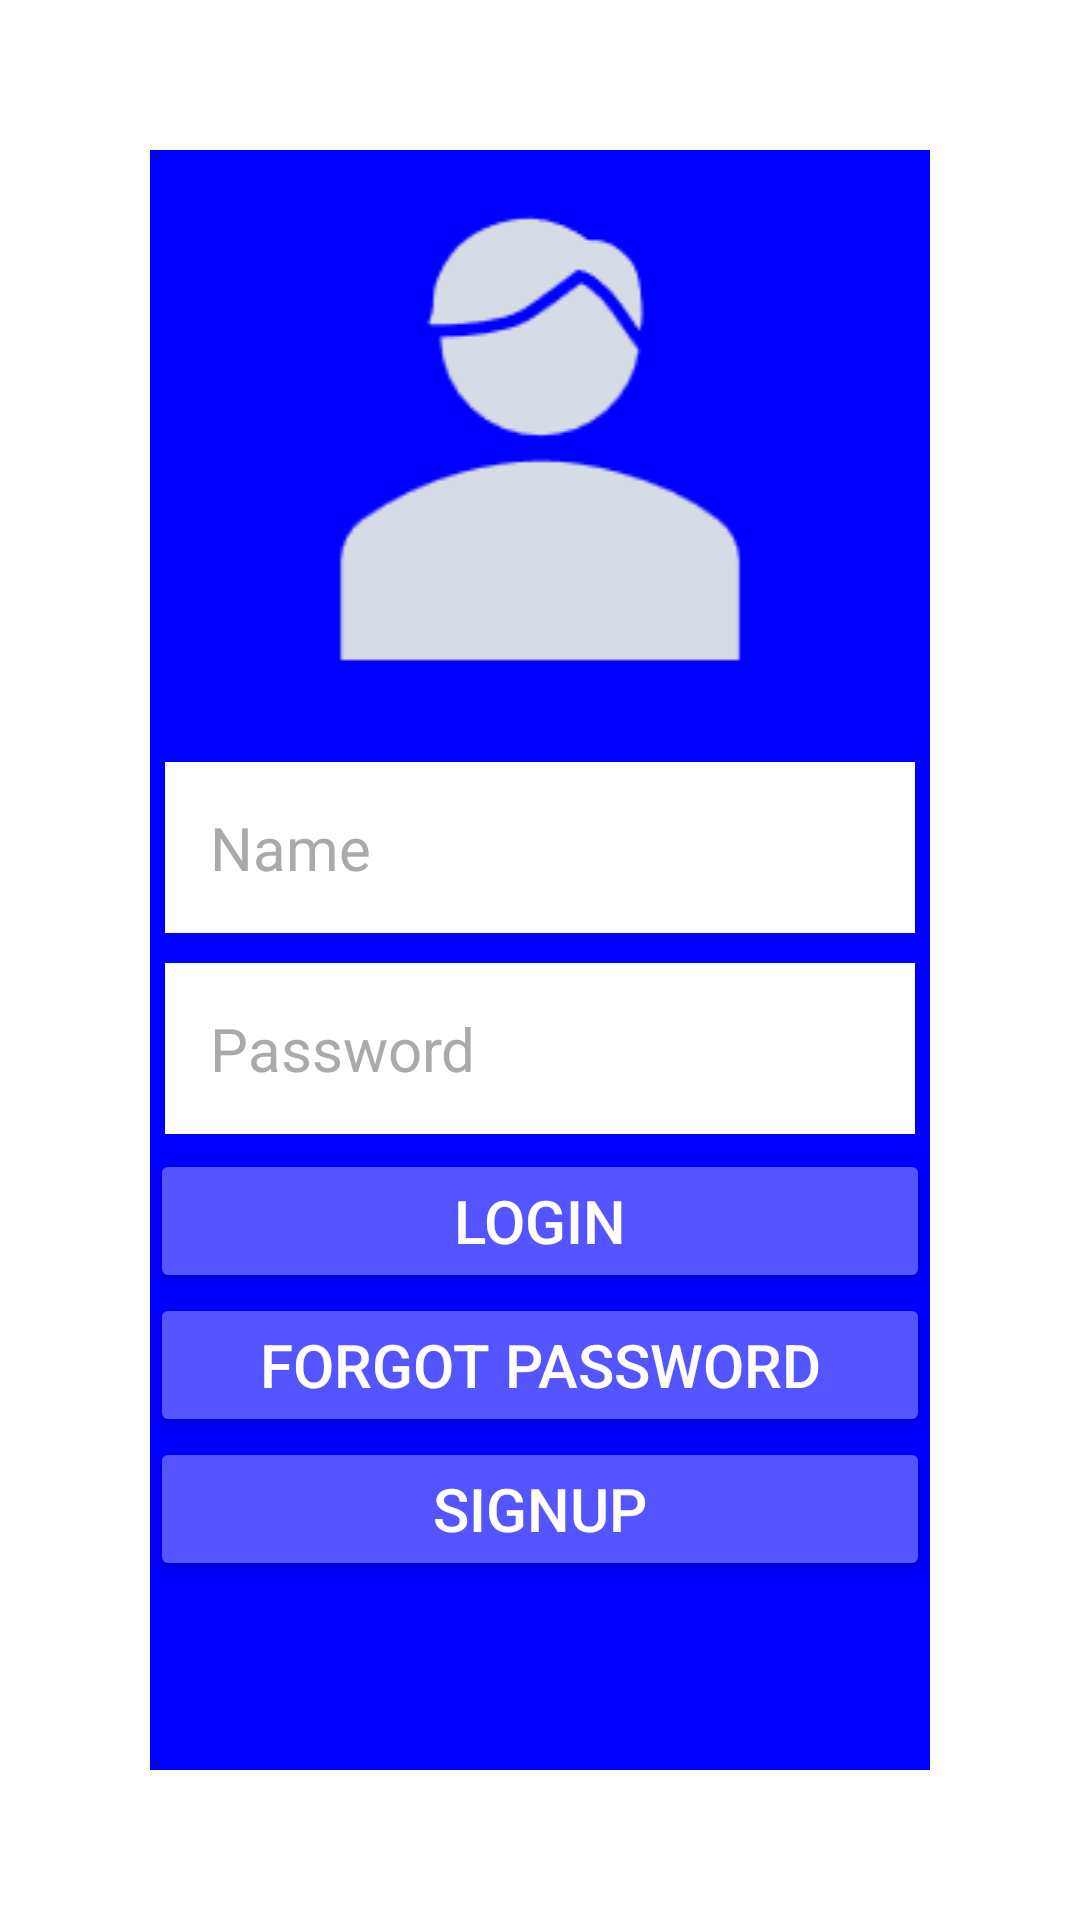

Android layout source for this screen:
<!-- AndroidManifest.xml: application theme Theme.FCIS_002 -->
<!-- res/layout/fragment_login.xml -->
<?xml version="1.0" encoding="utf-8"?>
<FrameLayout xmlns:android="http://schemas.android.com/apk/res/android"
    xmlns:app="http://schemas.android.com/apk/res-auto"
    xmlns:tools="http://schemas.android.com/tools"
    android:layout_width="match_parent"
    android:layout_height="match_parent"
    tools:context=".Login">

    <LinearLayout
        android:layout_width="match_parent"
        android:layout_height="match_parent"
        android:orientation="vertical"
        android:background="#0000FF"
        android:layout_margin="50dp">

        <ImageView
            android:id="@+id/imageView4"
            android:layout_width="match_parent"
            android:layout_height="wrap_content"
            android:src="@drawable/user" />

        <EditText
            android:id="@+id/txtName"
            android:layout_width="match_parent"
            android:layout_height="wrap_content"
            android:ems="10"
            android:backgroundTint="@color/white"
            android:background="@color/white"
            android:textColor="@color/black"
            android:textColorHint="#aaaaaa"
            android:inputType="text"
            android:minHeight="48dp"
            android:textSize="20dp"
            android:layout_margin="5dp"
            android:padding="15dp"
            android:hint="Name" />

        <EditText
            android:id="@+id/txtPassword"
            android:layout_width="match_parent"
            android:layout_height="wrap_content"
            android:backgroundTint="@color/white"
            android:background="@color/white"
            android:textColor="@color/black"
            android:textColorHint="#aaaaaa"
            android:ems="10"
            android:minHeight="48dp"
            android:layout_margin="5dp"
            android:textSize="20dp"
            android:padding="15dp"
            android:hint="Password"
            android:inputType="textPassword" />

        <Button
            android:id="@+id/button8"
            android:backgroundTint="#5555ff"
            android:textColor="@color/white"
            android:textSize="20dp"
            android:layout_width="match_parent"
            android:layout_height="wrap_content"
            android:text="Login" />

        <Button
            android:id="@+id/button9"
            android:layout_width="match_parent"
            android:layout_height="wrap_content"
            android:backgroundTint="#5555ff"
            android:textSize="20dp"
            android:textColor="@color/white"
            android:text="Forgot Password" />

        <Button
            android:id="@+id/button10"
            android:layout_width="match_parent"
            android:layout_height="wrap_content"
            android:backgroundTint="#5555ff"
            android:textSize="20dp"
            android:textColor="@color/white"
            android:text="SignUp" />
        <TextView
            android:id="@+id/txtMessage"
            android:layout_width="match_parent"
            android:layout_height="wrap_content"
            android:textColor="@color/white"/>
    </LinearLayout>
</FrameLayout>
<!-- resources referenced by this layout -->
<resources>
  <color name="black">#FF000000</color>
  <color name="white">#FFFFFFFF</color>
  <!-- drawable user: png bitmap (drawable, 3136 bytes) -->
  <style name="Theme.FCIS_002" parent="Theme.MaterialComponents.DayNight.DarkActionBar">
          
          <item name="colorPrimary">@color/purple_500</item>
          <item name="colorPrimaryVariant">@color/purple_700</item>
          <item name="colorOnPrimary">@color/white</item>
          
          <item name="colorSecondary">@color/teal_200</item>
          <item name="colorSecondaryVariant">@color/teal_700</item>
          <item name="colorOnSecondary">@color/black</item>
          
          <item name="android:statusBarColor">?attr/colorPrimaryVariant</item>
          
      </style>
  <color name="purple_500">#aaaaff</color>
  <color name="purple_700">#FF3700B3</color>
  <color name="teal_200">#FF03DAC5</color>
  <color name="teal_700">#FF018786</color>
</resources>
